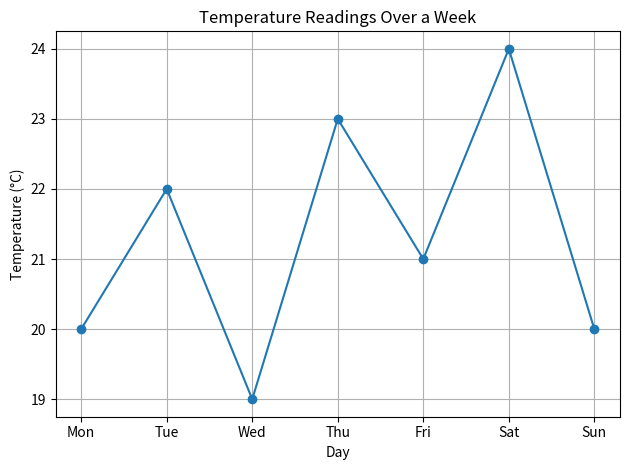

Write Python code to recreate this figure.
import matplotlib.pyplot as plt

# Data
temps = [20, 22, 19, 23, 21, 24, 20]
days  = ['Mon', 'Tue', 'Wed', 'Thu', 'Fri', 'Sat', 'Sun']

# Plot
plt.plot(days, temps, marker='o')
plt.title('Temperature Readings Over a Week')
plt.xlabel('Day')
plt.ylabel('Temperature (°C)')
plt.grid(True)
plt.tight_layout()
plt.show()
